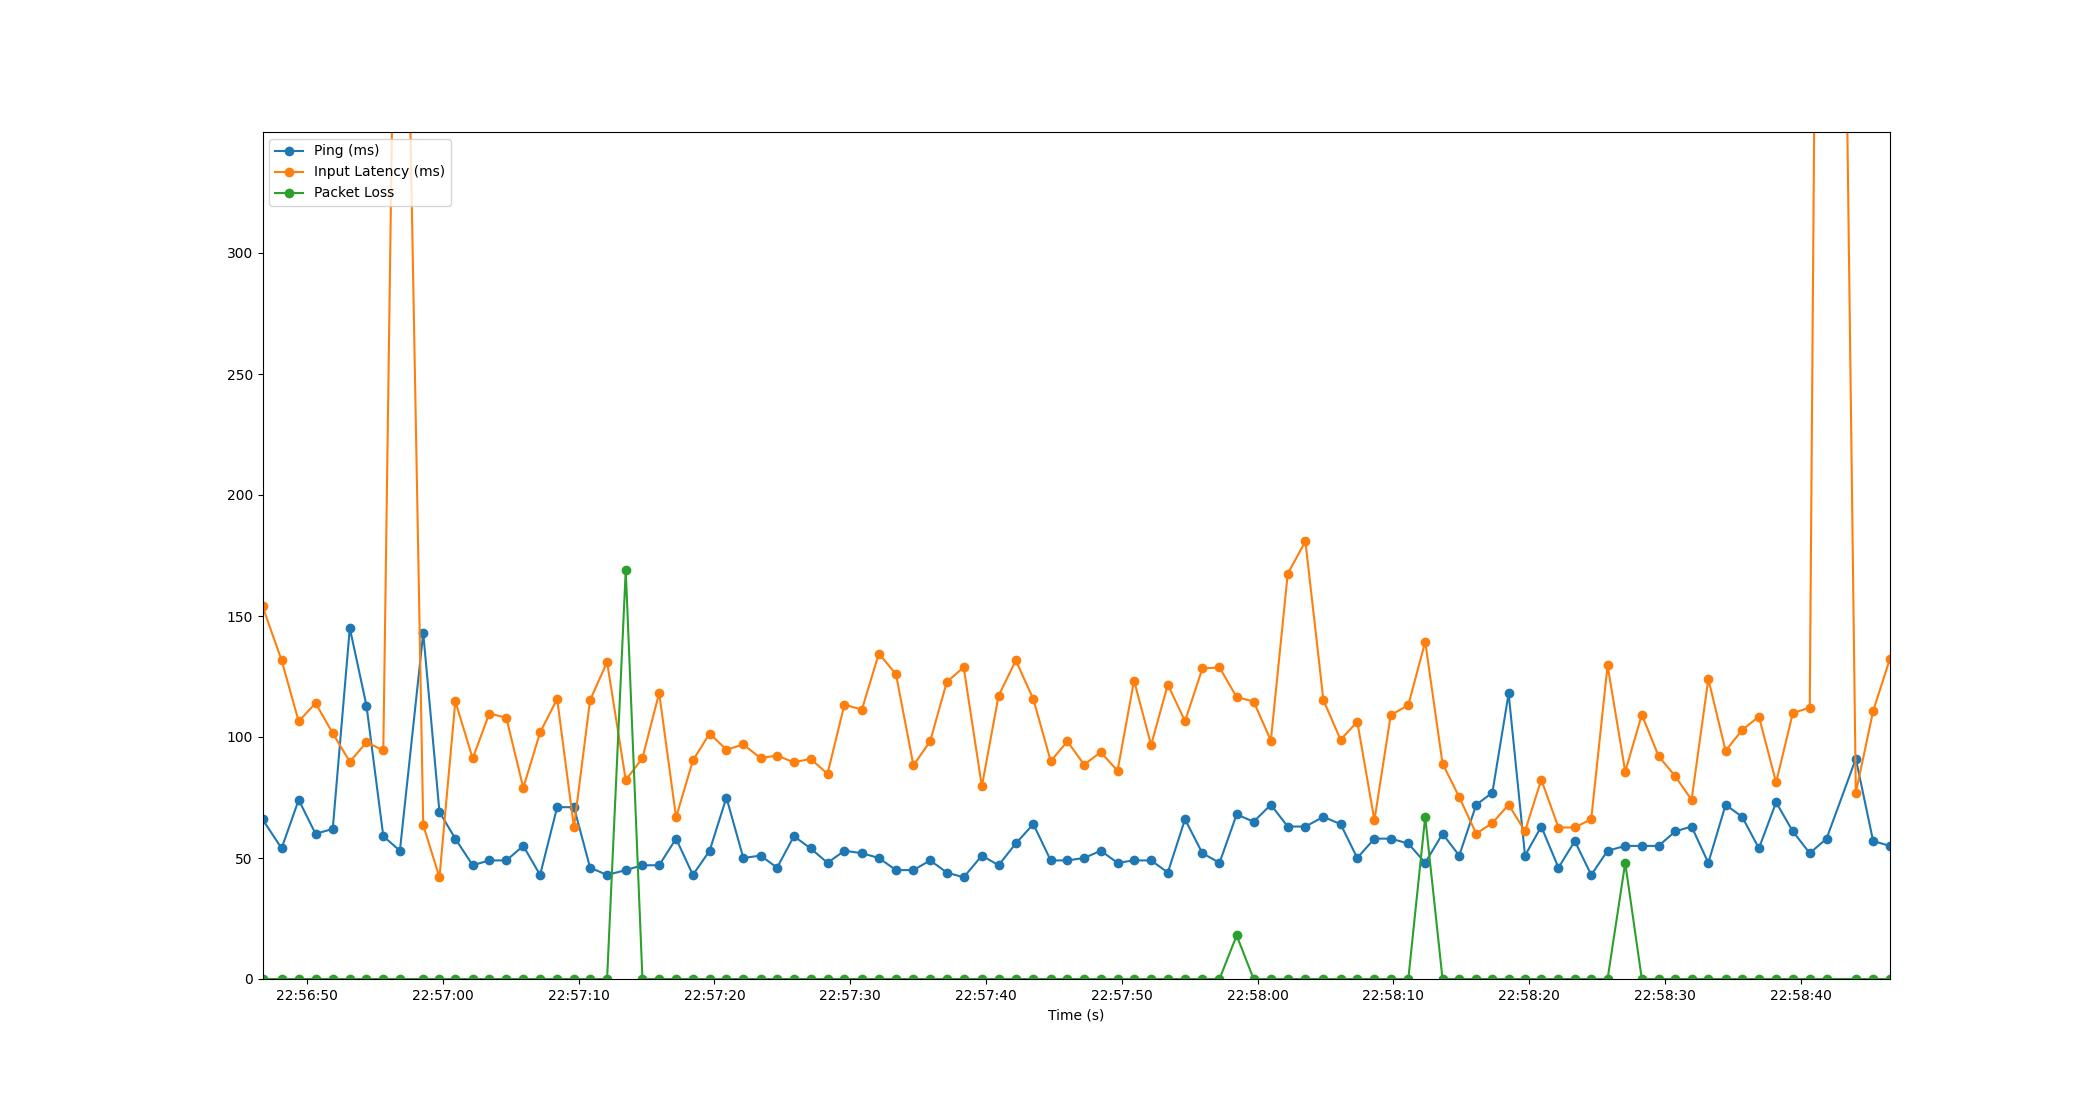

The file beside this chart, header and first rows:
Time, Timestamp, Ping, Packet Loss, Input Latency
3.337860107421875e-06, 2023-07-19 22:56:46.710005, 66, 0, 154.1
1.407, 2023-07-19 22:56:48.116833, 54, 0, 131.7
2.665, 2023-07-19 22:56:49.374647, 74, 0, 106.5
3.91, 2023-07-19 22:56:50.619723, 60, 0, 114
5.173, 2023-07-19 22:56:51.882948, 62, 0, 101.5
6.431, 2023-07-19 22:56:53.140995, 145, 0, 89.78
7.657, 2023-07-19 22:56:54.367492, 113, 0, 97.8
8.898, 2023-07-19 22:56:55.608041, 59, 0, 94.46
10.12, 2023-07-19 22:56:56.829193, 53, 0, 587
11.84, 2023-07-19 22:56:58.549180, 143, 0, 63.6
13.03, 2023-07-19 22:56:59.742998, 69, 0, 41.99
14.2, 2023-07-19 22:57:00.912490, 58, 0, 114.8
15.48, 2023-07-19 22:57:02.190511, 47, 0, 91.13
16.7, 2023-07-19 22:57:03.411637, 49, 0, 109.7
17.96, 2023-07-19 22:57:04.669307, 49, 0, 108
19.21, 2023-07-19 22:57:05.917204, 55, 0, 78.98
20.45, 2023-07-19 22:57:07.156124, 43, 0, 101.9
21.7, 2023-07-19 22:57:08.413180, 71, 0, 115.7
22.94, 2023-07-19 22:57:09.649050, 71, 0, 62.66
24.13, 2023-07-19 22:57:10.838293, 46, 0, 115.3
25.38, 2023-07-19 22:57:12.090188, 43, 0, 131
26.75, 2023-07-19 22:57:13.464595, 45, 169, 82.21
27.98, 2023-07-19 22:57:14.694504, 47, 0, 91.28
29.22, 2023-07-19 22:57:15.925276, 47, 0, 118.2
30.46, 2023-07-19 22:57:17.171658, 58, 0, 66.79
31.7, 2023-07-19 22:57:18.410003, 43, 0, 90.29
32.93, 2023-07-19 22:57:19.642437, 53, 0, 101.4
34.17, 2023-07-19 22:57:20.880539, 75, 0, 94.77
35.41, 2023-07-19 22:57:22.124243, 50, 0, 96.9
36.68, 2023-07-19 22:57:23.391909, 51, 0, 91.29
37.9, 2023-07-19 22:57:24.610216, 46, 0, 92.34
39.14, 2023-07-19 22:57:25.851608, 59, 0, 89.53
40.37, 2023-07-19 22:57:27.075150, 54, 0, 90.98
41.62, 2023-07-19 22:57:28.326565, 48, 0, 84.79
42.86, 2023-07-19 22:57:29.569654, 53, 0, 113.4
44.15, 2023-07-19 22:57:30.856245, 52, 0, 111.3
45.4, 2023-07-19 22:57:32.107855, 50, 0, 134.5
46.66, 2023-07-19 22:57:33.370941, 45, 0, 125.9
47.94, 2023-07-19 22:57:34.655002, 45, 0, 88.27
49.17, 2023-07-19 22:57:35.884003, 49, 0, 98.26
50.4, 2023-07-19 22:57:37.111827, 44, 0, 122.7
51.64, 2023-07-19 22:57:38.354821, 42, 0, 128.8
52.98, 2023-07-19 22:57:39.694103, 51, 0, 79.59
54.21, 2023-07-19 22:57:40.923216, 47, 0, 117
55.48, 2023-07-19 22:57:42.193173, 56, 0, 131.7
56.78, 2023-07-19 22:57:43.485646, 64, 0, 115.6
58.06, 2023-07-19 22:57:44.766517, 49, 0, 90.03
59.28, 2023-07-19 22:57:45.991427, 49, 0, 98.19
60.52, 2023-07-19 22:57:47.229157, 50, 0, 88.61
61.74, 2023-07-19 22:57:48.449173, 53, 0, 93.72
62.98, 2023-07-19 22:57:49.688367, 48, 0, 86.02
64.19, 2023-07-19 22:57:50.904978, 49, 0, 123.3
65.45, 2023-07-19 22:57:52.159500, 49, 0, 96.7
66.68, 2023-07-19 22:57:53.392261, 44, 0, 121.7
67.95, 2023-07-19 22:57:54.656645, 66, 0, 106.5
69.23, 2023-07-19 22:57:55.935853, 52, 0, 128.3
70.49, 2023-07-19 22:57:57.197189, 48, 0, 128.7
71.75, 2023-07-19 22:57:58.462185, 68, 18, 116.5
73, 2023-07-19 22:57:59.710397, 65, 0, 114.7
74.27, 2023-07-19 22:58:00.980013, 72, 0, 98.52
... 36 more rows
